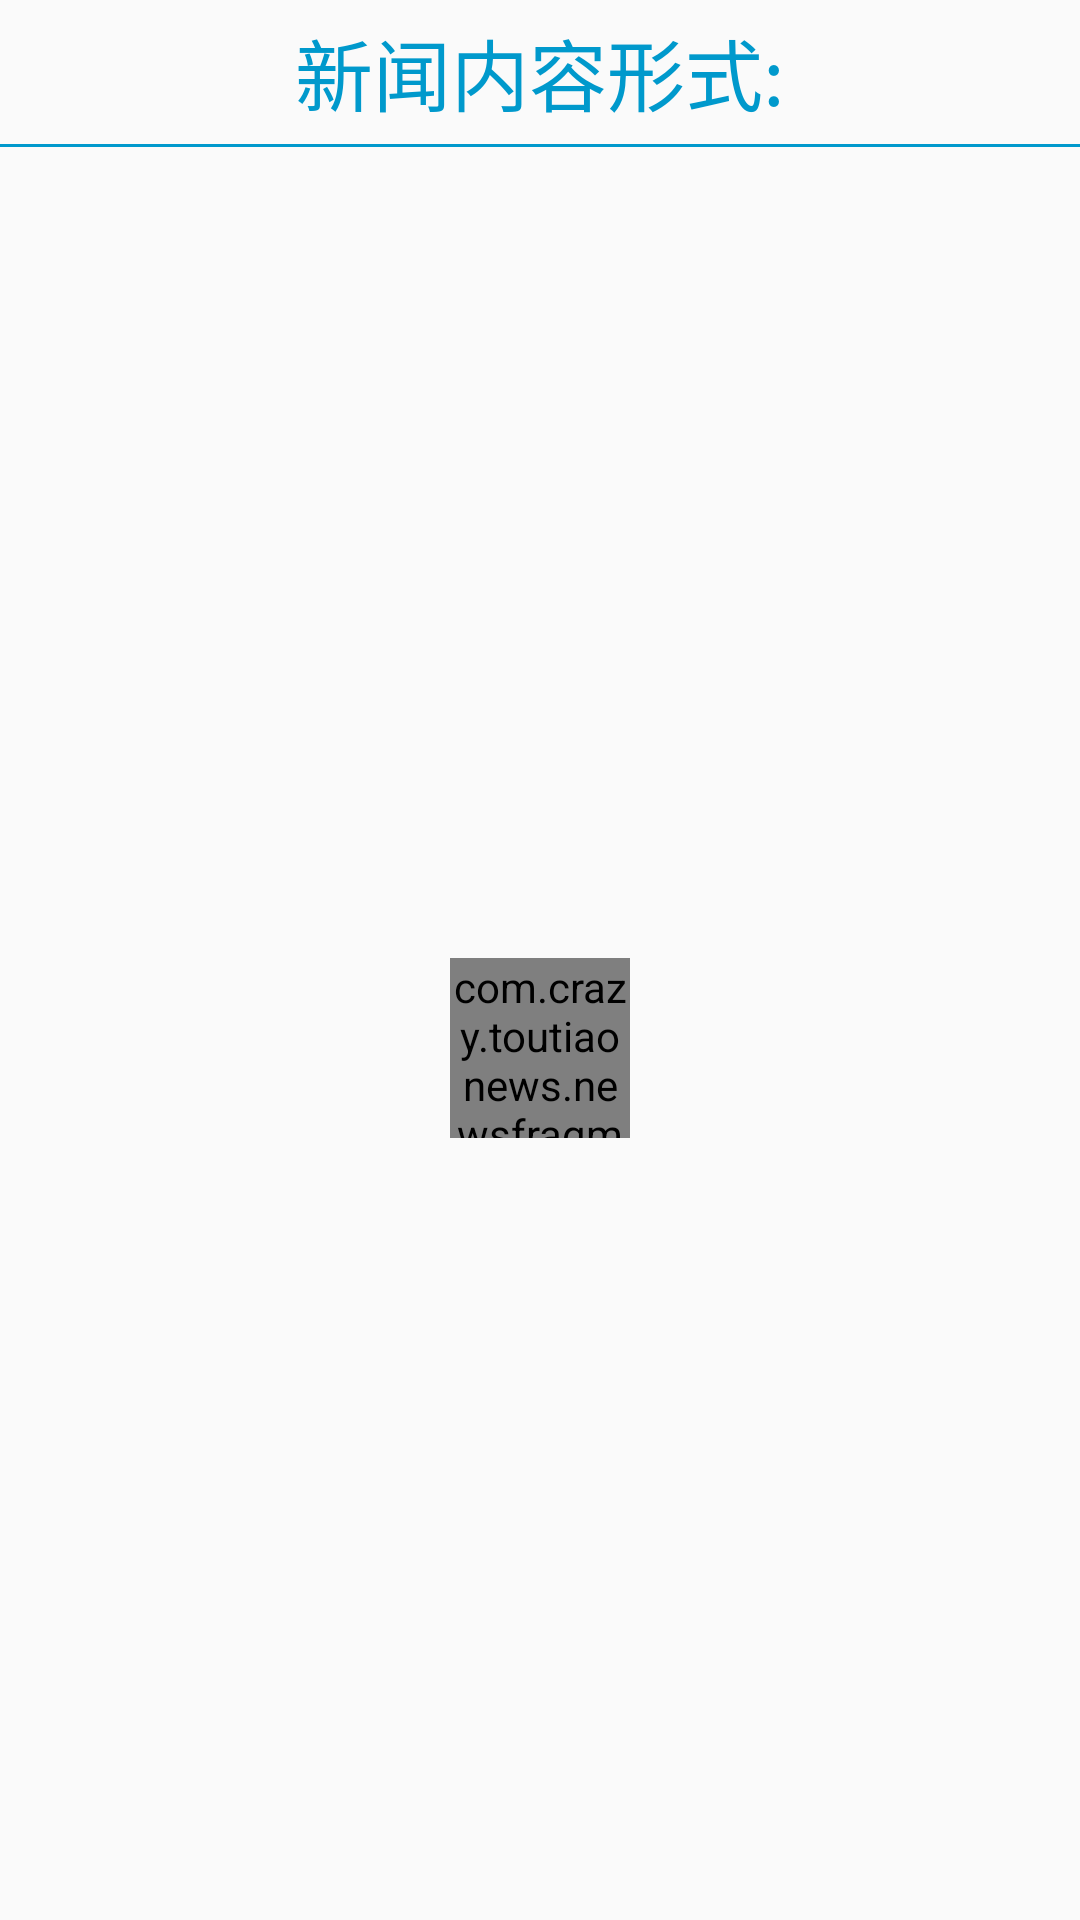

The Android layout XML behind this screen, and the referenced resources:
<!-- AndroidManifest.xml: application theme AppTheme -->
<!-- res/layout/fragment_left.xml -->
<LinearLayout xmlns:android="http://schemas.android.com/apk/res/android"
    xmlns:tools="http://schemas.android.com/tools"
    android:layout_width="match_parent"
    android:layout_height="match_parent"
    android:background="@drawable/mdw"
    android:orientation="vertical"
    tools:context=".newsfragments.LeftFragment" >

    <TextView
        android:id="@+id/textView_fragment_left"
        android:layout_width="wrap_content"
        android:layout_height="wrap_content"
        android:layout_centerHorizontal="true"
        android:layout_gravity="center_horizontal"
        android:layout_marginBottom="5dp"
        android:layout_marginTop="5dp"
        android:text="新闻内容形式:"
        android:textColor="@android:color/holo_blue_dark"
        android:textSize="26sp" />

    <View
        android:layout_width="match_parent"
        android:layout_height="1dp"
        android:background="@android:color/holo_blue_dark" />


    <RelativeLayout
        android:layout_marginTop="10dp"
        android:layout_width="match_parent"
        android:layout_height="match_parent">

        <Button
            android:id="@+id/media_button"
            android:layout_width="40dp"
            android:layout_height="40dp"
            android:layout_centerInParent="true"
            android:background="@drawable/bg_border_two"
            android:stateListAnimator="@animator/button_click"
            android:text="视频"
            android:textSize="14sp" />

        <Button
            android:id="@+id/picture_button"
            android:layout_width="40dp"
            android:layout_height="40dp"
            android:layout_centerInParent="true"
            android:background="@drawable/bg_border_two"
            android:stateListAnimator="@animator/button_click"
            android:text="图片"
            android:textSize="14sp" />

        <Button
            android:id="@+id/login"
            android:layout_width="40dp"
            android:layout_height="40dp"
            android:layout_centerInParent="true"
            android:background="@drawable/bg_border_two"
            android:stateListAnimator="@animator/button_click"
            android:text="登陆"
            android:textSize="14sp" />

        <Button
            android:id="@+id/sign_in"
            android:layout_width="40dp"
            android:layout_height="40dp"
            android:layout_centerInParent="true"
            android:background="@drawable/bg_border_two"
            android:stateListAnimator="@animator/button_click"
            android:text="注册"
            android:textSize="14sp" />

        <com.crazy.toutiaonews.newsfragments.ShineButtonView
            android:id="@+id/lef_click"
            android:layout_width="60dp"
            android:layout_height="60dp"
            android:layout_centerInParent="true"
            android:background="@drawable/bg_border_two"
            android:stateListAnimator="@animator/button_click"
            android:text="点击打开"
            android:textSize="14sp" />

    </RelativeLayout>


</LinearLayout>
<!-- resources referenced by this layout -->
<resources>
  <!-- drawable bg_border_two (drawable) -->
  <?xml version="1.0" encoding="utf-8"?>
  <selector xmlns:android="http://schemas.android.com/apk/res/android">
      <item
          android:drawable="@drawable/bg_border"
          android:state_pressed="true"/>
  
      <item android:drawable="@drawable/bg_border_one" />
  </selector>
  <style name="AppTheme" parent="Theme.AppCompat.Light.DarkActionBar">
          
          <item name="colorPrimary">@color/colorPrimary</item>
          <item name="colorPrimaryDark">@color/colorPrimaryDark</item>
          <item name="colorAccent">@color/colorAccent</item>
  
          
          <item name="textColorTabDefault">@color/tabTextDefault</item>
          <item name="textColorTabSelected">@color/tabTextSelected</item>
  
      </style>
  <!-- drawable bg_border (drawable) -->
  <?xml version="1.0" encoding="utf-8"?>
  <shape xmlns:android="http://schemas.android.com/apk/res/android"
      android:shape="rectangle">
      <solid android:color="#4cd964" />
      <corners android:radius="5dp" />
  </shape>
  <!-- drawable bg_border_one (drawable) -->
  <?xml version="1.0" encoding="utf-8"?>
  <shape xmlns:android="http://schemas.android.com/apk/res/android"
      android:shape="rectangle">
      <solid android:color="@android:color/holo_blue_dark"/>
      <corners android:radius="5dp"/>
  </shape>
  <color name="colorPrimary">#3F51B5</color>
  <color name="colorPrimaryDark">#303F9F</color>
  <color name="colorAccent">#FF4081</color>
  <color name="tabTextDefault">#808080</color>
  <color name="tabTextSelected">#ff0000</color>
</resources>
